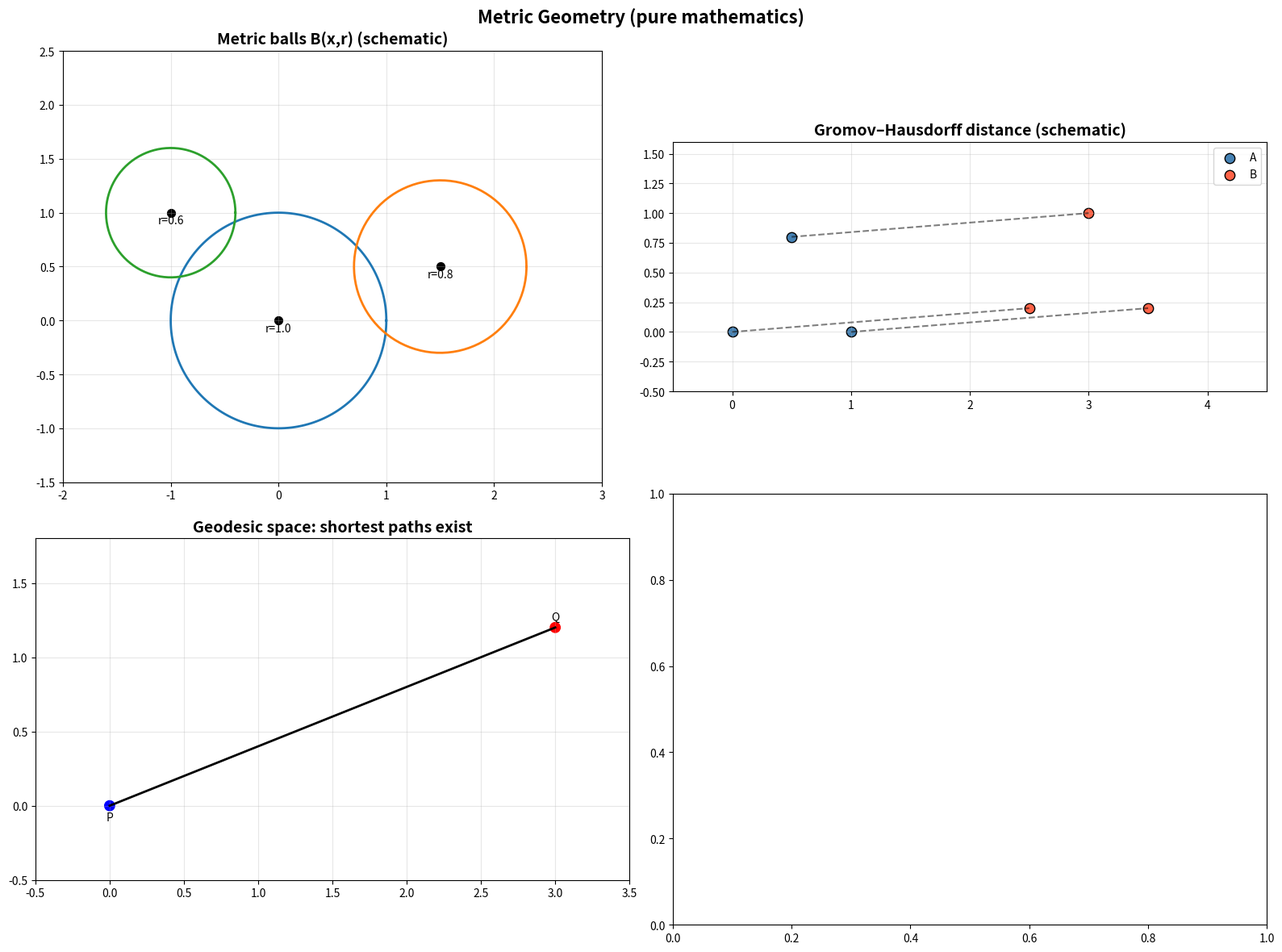

Source code (Python): (Note: this script raises an exception after producing the figure.)
#!/usr/bin/env python3
"""
Metric Geometry Generator (pure mathematics)
Metric balls, Gromov–Hausdorff distance schematic, and geodesic property.
"""

import matplotlib.pyplot as plt
import numpy as np
from pathlib import Path
from typing import Dict, Any


def generate_metric_geometry() -> Dict[str, Any]:
    fig, ((ax1, ax2), (ax3, _)) = plt.subplots(2, 2, figsize=(16, 12))

    # 1) Metric balls in a space (schematic)
    ax1.set_title("Metric balls B(x,r) (schematic)", fontsize=14, weight='bold')
    centers = np.array([[0,0], [1.5,0.5], [-1.0,1.0]])
    radii = [1.0, 0.8, 0.6]
    theta = np.linspace(0, 2*np.pi, 200)
    for c, r in zip(centers, radii):
        ax1.plot(c[0] + r*np.cos(theta), c[1] + r*np.sin(theta), lw=2)
        ax1.scatter([c[0]], [c[1]], s=50, c='k')
        ax1.text(c[0], c[1]-0.1, f"r={r}", ha='center')
    ax1.set_aspect('equal')
    ax1.set_xlim(-2, 3)
    ax1.set_ylim(-1.5, 2.5)
    ax1.grid(True, alpha=0.3)

    # 2) Gromov–Hausdorff distance schematic: embed two spaces into a common Z
    ax2.set_title("Gromov–Hausdorff distance (schematic)", fontsize=14, weight='bold')
    # Two finite metric spaces represented by point clouds
    A = np.array([[0,0],[1,0],[0.5,0.8]])
    B = np.array([[2.5,0.2],[3.5,0.2],[3.0,1.0]])
    ax2.scatter(A[:,0], A[:,1], s=80, c='steelblue', label='A', edgecolors='k')
    ax2.scatter(B[:,0], B[:,1], s=80, c='tomato', label='B', edgecolors='k')
    # matching lines
    for i in range(min(len(A), len(B))):
        ax2.plot([A[i,0], B[i,0]], [A[i,1], B[i,1]], 'k--', alpha=0.5)
    ax2.set_aspect('equal')
    ax2.set_xlim(-0.5, 4.5)
    ax2.set_ylim(-0.5, 1.6)
    ax2.legend()
    ax2.grid(True, alpha=0.3)

    # 3) Geodesic property: shortest paths inside space
    ax3.set_title("Geodesic space: shortest paths exist", fontsize=14, weight='bold')
    P = np.array([0, 0])
    Q = np.array([3, 1.2])
    ax3.scatter([P[0], Q[0]], [P[1], Q[1]], s=80, c=['blue','red'])
    ax3.text(P[0], P[1]-0.1, 'P', ha='center')
    ax3.text(Q[0], Q[1]+0.05, 'Q', ha='center')
    # geodesic line
    t = np.linspace(0, 1, 100)
    G = P*(1-t)[:,None] + Q*t[:,None]
    ax3.plot(G[:,0], G[:,1], 'k-', lw=2)
    ax3.set_aspect('equal')
    ax3.set_xlim(-0.5, 3.5)
    ax3.set_ylim(-0.5, 1.8)
    ax3.grid(True, alpha=0.3)

    fig.suptitle("Metric Geometry (pure mathematics)", fontsize=16, weight='bold')
    plt.tight_layout()
    out = Path("figures/outputs/metric_geometry.png")
    fig.savefig(out, dpi=300, bbox_inches='tight')
    plt.close(fig)
    return {"file": str(out), "category": "advanced_mathematics", "topic": "metric_geometry"}


if __name__ == "__main__":
    res = generate_metric_geometry()
    print(f"Generated: {res['file']}")
